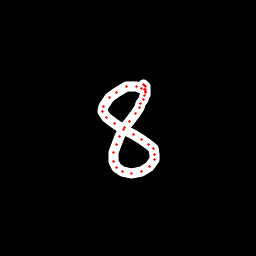

Source data for this figure (header and first rows):
x, y, hover, eod
145.3, 94.64, 0.0, 0.0
145.7, 91.44, 0.0, 0.0
144.2, 89.87, 0.0, 0.0
141.1, 88.44, 0.0, 0.0
136.4, 86.55, 0.0, 0.0
126.8, 86.34, 0.0, 0.0
116.2, 92.05, 0.0, 0.0
109, 97.57, 0.0, 0.0
103.3, 106.3, 0.0, 0.0
102.7, 111.4, 0.0, 0.0
106.5, 117.7, 0.0, 0.0
114.1, 123.8, 0.0, 0.0
123.2, 129.5, 0.0, 0.0
133.2, 134.6, 0.0, 0.0
141.6, 139.2, 0.0, 0.0
148.7, 144.1, 0.0, 0.0
153.1, 148.7, 0.0, 0.0
154.5, 154.5, 0.0, 0.0
154.2, 159.9, 0.0, 0.0
149.3, 166.4, 0.0, 0.0
141.1, 171.8, 0.0, 0.0
131.3, 173.1, 0.0, 0.0
122.2, 171.6, 0.0, 0.0
116, 167.5, 0.0, 0.0
113.4, 161.9, 0.0, 0.0
113.5, 152.4, 0.0, 0.0
116, 144.4, 0.0, 0.0
119.7, 136.4, 0.0, 0.0
124.6, 127.9, 0.0, 0.0
129.2, 121.1, 0.0, 0.0
135.3, 113.1, 0.0, 0.0
139.4, 107.5, 0.0, 0.0
140.9, 103.8, 0.0, 0.0
143.7, 99.16, 0.0, 0.0
144.6, 95.64, 0.0, 0.0
145.4, 92.37, 0.0, 0.0
145.7, 89.62, 0.0, 0.0
145.7, 86.99, 0.0, 0.0
144.2, 85.05, 0.0, 0.0
143.2, 84.04, 0.0, 1.0
